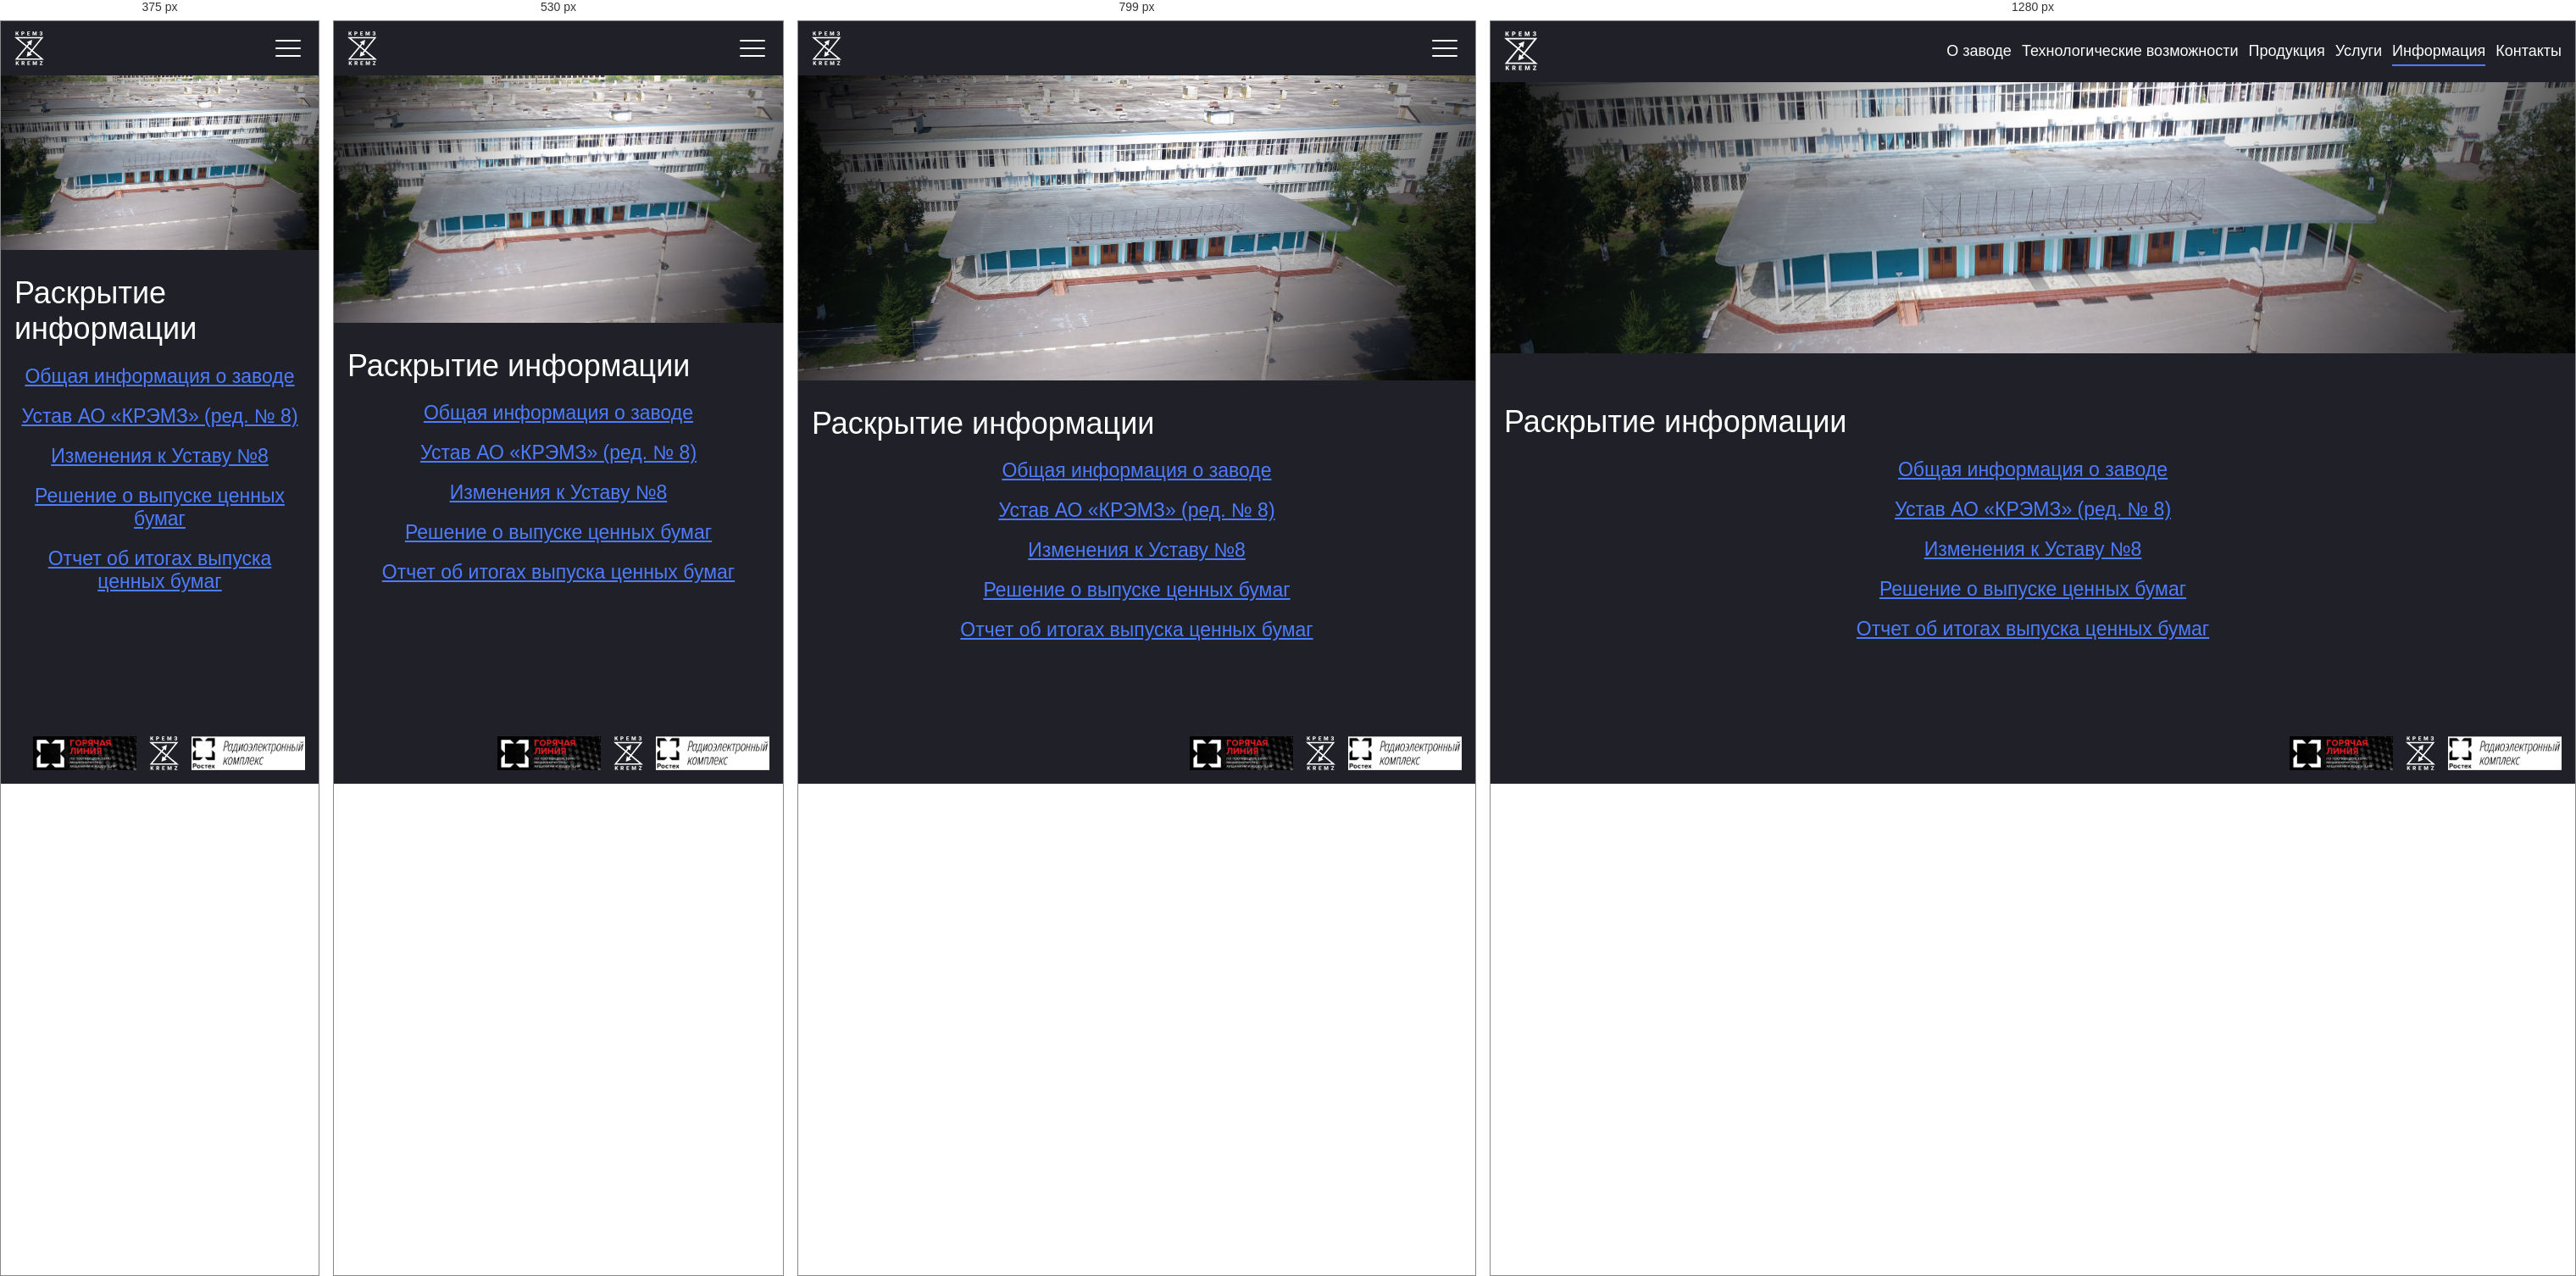
Rendered at 375 px, 530 px, 799 px and 1280 px, left to right.

<!-- file: 10.html -->
<!DOCTYPE html>
<html class="page" lang="ru">

<head>
  <meta charset="UTF-8">
  <meta http-equiv="X-UA-Compatible" content="IE=edge">
  <meta name="viewport" content="width=device-width, initial-scale=1.0">
  <title>Раскрытие информации - АО "КРЭМЗ"</title>
  <link rel="shortcut icon" href="../favicon.png" type="image/png">
  <link rel="stylesheet" href="../core.css">
</head>

<body class="page__body">
  <header class="header page__header">
    <nav class="nav header__nav">
      <div class="nav__container">
        <a class="logo nav__logo" href="../index.html">
          <img class="logo__img" src="../images/logo.svg" alt="logo">
        </a>
        <button class="nav__open-nav" aria-label="открыть меню">
          <span class="nav__open-nav-liner"></span>
          <span class="nav__open-nav-liner"></span>
          <span class="nav__open-nav-liner"></span>
        </button>
        <div class="nav__list-overlay"></div>
        <div class="nav__list-wrapper">
          <div class="nav__list-header">
            <button class="nav__list-close" aria-label="закрыть меню">
              <span class="nav__list-close-liner"></span>
              <span class="nav__list-close-liner"></span>
            </button>
            <p class="nav__list-title">Меню</p>
          </div>
          <ul class="nav__list-body">
            <li class="nav__item">
              <a class="nav__link" href="../index.html">О заводе</a>
            </li>
            <li class="nav__item">
              <a class="nav__link" href="1.html">Технологические возможности</a>
            </li>
            <li class="nav__item">
              <button class="nav__link nav__link--button">Продукция</button>
              <ul class="submenu">
                <li class="nav__item">
                  <a class="nav__link" href="2.html">Комплектующие для радиопромышленности</a>
                </li>
                <li class="nav__item">
                  <button class="nav__link nav__link--button">Котлы</button>
                  <ul class="submenu">
                    <li class="nav__item">
                      <a class="nav__link" href="3.html">Принцип работы котлов</a>
                    </li>
                    <li class="nav__item">
                      <a class="nav__link" href="4.html">ПВ-100</a>
                    </li>
                    <li class="nav__item">
                      <a class="nav__link" href="5.html">ПВ-400</a>
                    </li>
                    <li class="nav__item nav__item--back">
                      <button class="nav__link nav__link--back">Назад</button>
                    </li>
                  </ul>
                </li>
                <li class="nav__item nav__item--back">
                  <button class="nav__link nav__link--back">Назад</button>
                </li>
              </ul>
            </li>
            <li class="nav__item">
              <button class="nav__link nav__link--button">Услуги</button>
              <ul class="submenu">
                <li class="nav__item">
                  <a class="nav__link" href="6.html">Климатические камеры</a>
                </li>
                <li class="nav__item">
                  <a class="nav__link" href="7.html">Механическая обработка</a>
                </li>
                <li class="nav__item">
                  <a class="nav__link" href="8.html">Гальваническое покрытие</a>
                </li>
                <li class="nav__item">
                  <a class="nav__link" href="9.html">Плазменная резка</a>
                </li>
                <li class="nav__item nav__item--back">
                  <button class="nav__link nav__link--back">Назад</button>
                </li>
              </ul>
            </li>
            <li class="nav__item">
              <button class="nav__link nav__link--active nav__link--button">Информация</button>
              <ul class="submenu">
                <li class="nav__item">
                  <a class="nav__link nav__link--active" href="10.html">Раскрытие информации</a>
                </li>
                <li class="nav__item">
                  <a class="nav__link" href="11.html">Стандарты раскрытия</a>
                </li>
                <li class="nav__item">
                  <a class="nav__link" href="12.html">Противодействие коррупции</a>
                </li>
                <li class="nav__item">
                  <a class="nav__link" href="13.html">Информационные сообщения</a>
                </li>
                <li class="nav__item">
                  <a class="nav__link" href="14.html">Положения общества</a>
                </li>
                <li class="nav__item">
                  <a class="nav__link" href="15.html">Лицензирование</a>
                </li>
                <li class="nav__item">
                  <a class="nav__link" href="16.html">Менеджмент качества</a>
                </li>
                <li class="nav__item">
                  <a class="nav__link" href="17.html">Кадровая и социальная политика</a>
                </li>
                <li class="nav__item">
                  <a class="nav__link" href="18.html">Органы управления</a>
                </li>
                <li class="nav__item">
                  <a class="nav__link" href="19.html">Профком</a>
                </li>
                <li class="nav__item nav__item--back">
                  <button class="nav__link nav__link--back">Назад</button>
                </li>
              </ul>
            </li>
            <li class="nav__item">
              <a class="nav__link" href="20.html">Контакты</a>
            </li>
          </ul>
        </div>
      </div>
    </nav>
    <div class="header__bg"></div>
  </header>

  <main class="main page__main">
    <div class="main__container">
      <h1 class="main__title">Раскрытие информации</h1>

      <a class="main__link center" href="docs/obinf2-1.doc" download>Общая информация о заводе</a>
      <a class="main__link center" href="docs/ustav8-1.pdf" target="_blank">Устав АО «КРЭМЗ» (ред. № 8)</a>
      <a class="main__link center" href="docs/Изменения-к-Уставу-№8.pdf" target="_blank">Изменения к Уставу №8</a>
      <a class="main__link center" href="docs/reshenie-1.pdf" target="_blank">Решение о выпуске ценных бумаг</a>
      <a class="main__link center" href="docs/otchot-1.pdf" target="_blank">Отчет об итогах выпуска ценных бумаг</a>

    </div>
  </main>

  <footer class="footer page__footer">
    <div class="footer__container">
      <a class="footer__link" href="https://rostec.ru/anticorruption/feedback/">
        <img class="footer__link-img" src="../images/footer-1.png" alt="">
      </a>
      <img class="footer__logo" src="../images/logo.svg" alt="">
      <a class="footer__link" href="https://katalog-rek.ru/">
        <img class="footer__link-img" src="../images/footer-2.png" alt="">
      </a>
    </div>
  </footer>

  <script src="libs/playerjs.js"></script>
  <script src="../core.js"></script>
</body>

</html>

/* @media block from core.css */
@media (min-width: 900px) {
  .page__body {
    padding-top: 7.2em;
  }
}

/* @media block from core.css */
@media (min-width: 900px) {
  .logo__img {
    height: 4.6em;
  }
}

/* @media block from core.css */
@media (max-width: 899px) {
  .nav__open-nav {
    display: flex;
    flex-direction: column;
    justify-content: space-between;
    padding: 1em 0.5em;
    width: 4em;
    height: 4em;
  }
}

/* @media block from core.css */
@media (min-width: 900px) {
  .nav__open-nav {
    display: none;
  }
}

/* @media block from core.css */
@media (max-width: 899px) {
  .nav__open-nav-liner {
    display: block;
    width: 100%;
    height: 2px;
    border-radius: 4px;
    background-color: #ffffff;
  }
}

/* @media block from core.css */
@media (max-width: 899px) {
  .nav__list-overlay {
    position: fixed;
    top: 0;
    left: 0;
    bottom: 0;
    width: 100%;
    background-color: rgba(0, 0, 0, 0.3);
    pointer-events: none;
    opacity: 0;
    transition: opacity 0.2s ease;
  }

  .show-nav .nav__list-overlay {
    pointer-events: all;
    opacity: 1;
  }

  .nav__list-wrapper {
    position: fixed;
    top: 0;
    right: 0;
    display: grid;
    grid-template-rows: max-content 1fr;
    width: 32em;
    height: 100vh;
    background-color: var(--color-black-9);
    transform: translateX(100%);
    transition: all 0.4s ease;
    overflow-y: auto;
    overflow-x: hidden;
  }
}

/* @media block from core.css */
@media (min-width: 900px) {
  .nav__list-overlay {
    display: none;
  }
}

/* @media block from core.css */
@media (max-width: 899px) {
  .show-nav .nav__list-wrapper {
    transform: translateX(0);
  }
}

/* @media block from core.css */
@media (max-width: 899px) {
  .nav__list-header {
    padding: 1em;
    display: grid;
    grid-template-columns: 4em 1fr 4em;
    align-items: center;
  }
}

/* @media block from core.css */
@media (min-width: 900px) {
  .nav__list-header {
    display: none;
  }
}

/* @media block from core.css */
@media (max-width: 899px) {
  .nav__list-close {
    display: flex;
    flex-direction: column;
    justify-content: center;
    align-items: center;
    width: 4em;
    height: 4em;
  }

  .nav__list-close-liner {
    display: block;
    height: 2px;
    width: 80%;
    border-radius: 4px;
    background-color: #ffffff;
  }

  .nav__list-close-liner:nth-child(1) {
    transform: rotate(45deg) translateY(50%);
  }

  .nav__list-close-liner:nth-child(2) {
    transform: rotate(-45deg) translateY(-50%);
  }

  .nav__list-title {
    justify-self: center;
    font-size: 2.5em;
  }
}

/* @media block from core.css */
@media (max-width: 899px) {
  .nav__list-body {
    position: relative;
    grid-auto-rows: min-content;
    padding: 0 1.6em 1.6em;
  }
}

/* @media block from core.css */
@media (min-width: 900px) {
  .nav__list-body {
    grid-auto-flow: column;
    padding: 0;
  }
}

/* @media block from core.css */
@media (min-width: 900px) {
  .nav__item {
    position: relative;
    height: 4.6em;
  }

  .nav__item--back {
    display: none;
  }
}

/* @media block from core.css */
@media (max-width: 899px) {
  .submenu {
    top: 0;
    left: 0;
    width: 100%;
    min-height: 100%;
    padding: 0 1.6em 1.6em;
    transform: translateX(100%);
  }
}

/* @media block from core.css */
@media (min-width: 900px) {
  .submenu {
    top: 100%;
    left: 50%;
    width: 24em;
    padding: 1em 0;
    transform: translateX(-50%) translateY(1em);
    opacity: 0;
    pointer-events: none;
  }
}

/* @media block from core.css */
@media (max-width: 899px) {
  .submenu--active {
    transform: translateX(0);
  }
}

/* @media block from core.css */
@media (min-width: 900px) {
  .nav__item:hover>.submenu {
    opacity: 1;
    transform: translateX(-50%) translateY(0);
    pointer-events: all;
  }
}

/* @media block from core.css */
@media (min-width: 900px) {
  .submenu .nav__item {
    padding: 0 1em;
  }
}

/* @media block from core.css */
@media (min-width: 900px) {
  .submenu .submenu {
    position: absolute;
    top: 0;
    left: 0;
    transform: translateX(-130%);
  }

  .submenu .nav__item:hover .submenu {
    transform: translateX(-100%);
  }
}

/* @media block from core.css */
@media (min-width: 600px) {
  .header__bg {
    padding-bottom: 45%;
  }
}

/* @media block from core.css */
@media (min-width: 900px) {
  .header__bg {
    padding-bottom: 25%;
  }
}

/* @media block from core.css */
@media (min-width: 900px) {
  .main {
    padding: 6em 0;
  }
}

/* @media block from core.css */
@media (min-width: 460px) {
  .main__gallery {
    grid-template-columns: minmax(200px, 400px) minmax(200px, 400px);
  }
}

/* @media block from core.css */
@media (min-width: 700px) {
  .main__gallery {
    grid-template-columns: minmax(200px, 400px) minmax(200px, 400px) minmax(200px, 400px);
  }
}

/* @media block from core.css */
@media (min-width: 930px) {
  .pv-wrapper {
    flex-direction: row;
  }
}